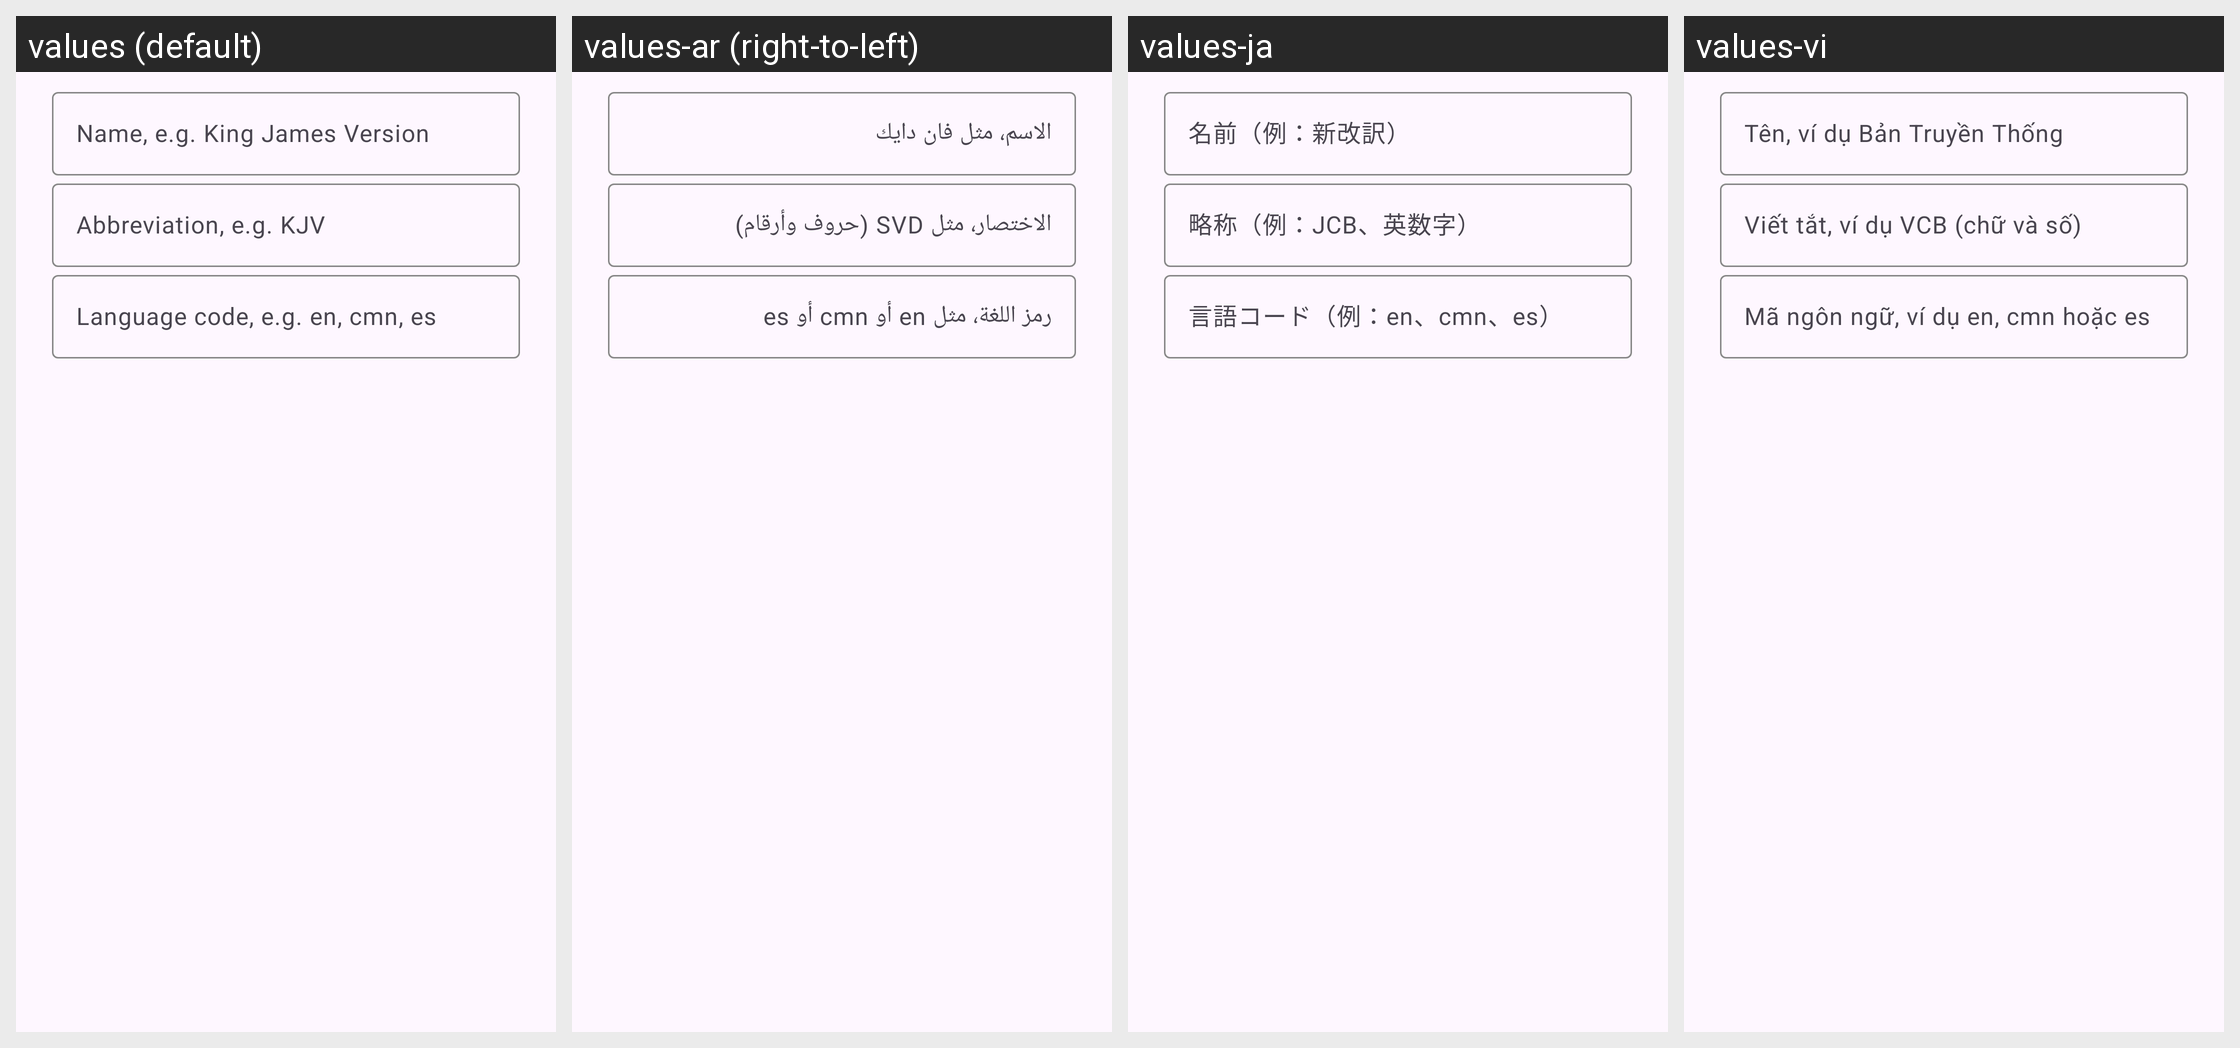

Locale-by-locale string values for the Android screen shown in this grid:
Android screen res/layout/dialog_upload_translation.xml rendered under 4 locales, left to right: values (default), values-ar (right-to-left), values-ja, values-vi. Device: Nexus 5 (rendered at 1080×1920; each locale shown at half size, 540×960, under a caption strip naming it); theme AppTheme.
Other locales in the repository, not shown: values-bn, values-de, values-en, values-es, values-fr, values-hi, values-in, values-it, values-ko, values-pt, values-ru, values-th, values-tr, values-ur, values-zh.
Strings drawn on this screen, with the default value and each locale's value (text and hints the layout hard-codes, and strings that could not be matched under every locale, appear in the picture but are not listed):

hint_upload_name
  values: Name, e.g. King James Version
  values-ar: الاسم، مثل فان دايك
  values-ja: 名前（例：新改訳）
  values-vi: Tên, ví dụ Bản Truyền Thống

hint_upload_short_name
  values: Abbreviation, e.g. KJV
  values-ar: الاختصار، مثل SVD (حروف وأرقام)
  values-ja: 略称（例：JCB、英数字）
  values-vi: Viết tắt, ví dụ VCB (chữ và số)

hint_upload_language
  values: Language code, e.g. en, cmn, es
  values-ar: رمز اللغة، مثل en أو cmn أو es
  values-ja: 言語コード（例：en、cmn、es）
  values-vi: Mã ngôn ngữ, ví dụ en, cmn hoặc es
